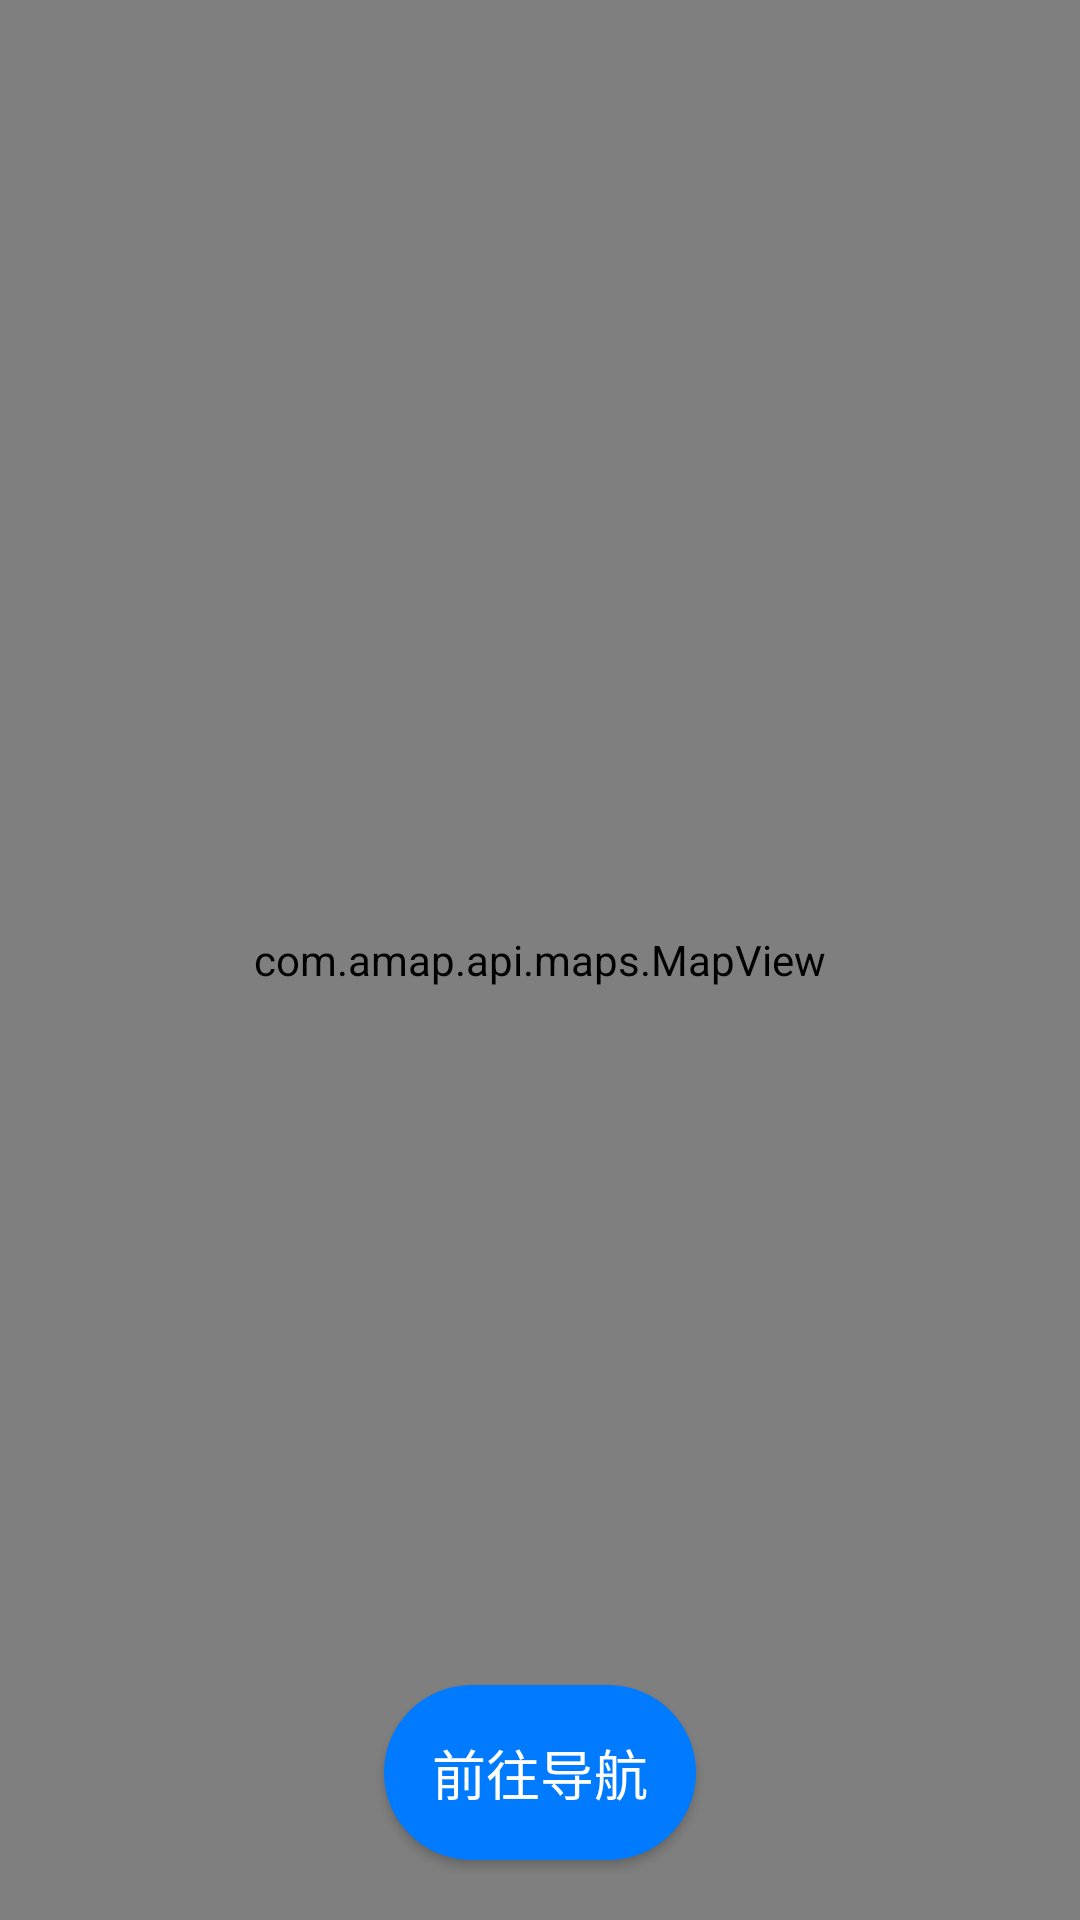

The Android layout XML behind this screen, and the referenced resources:
<!-- AndroidManifest.xml: application theme Theme.HelmiApp -->
<!-- res/layout/fragment_navigation.xml -->
<?xml version="1.0" encoding="utf-8"?>
<androidx.constraintlayout.widget.ConstraintLayout xmlns:android="http://schemas.android.com/apk/res/android"
    xmlns:app="http://schemas.android.com/apk/res-auto"
    xmlns:tools="http://schemas.android.com/tools"
    android:id="@+id/main"
    android:layout_width="match_parent"
    android:layout_height="match_parent"
    tools:context=".NavigationFragment">

    <com.amap.api.maps.MapView
        android:id="@+id/map"
        android:layout_width="match_parent"
        android:layout_height="match_parent">
    </com.amap.api.maps.MapView>

    <Button
        android:id="@+id/btn_navigate"
        android:layout_width="wrap_content"
        android:layout_height="wrap_content"
        android:text="前往导航"
        android:textSize="18sp"
        android:background="@drawable/button_rounded"
        android:textColor="#FFFFFF"
        android:padding="16dp"
        android:layout_marginBottom="20dp"
        app:layout_constraintBottom_toBottomOf="parent"
        app:layout_constraintLeft_toLeftOf="parent"
        app:layout_constraintRight_toRightOf="parent" />

</androidx.constraintlayout.widget.ConstraintLayout>
<!-- resources referenced by this layout -->
<resources>
  <!-- drawable button_rounded (drawable) -->
  <shape xmlns:android="http://schemas.android.com/apk/res/android"
      android:shape="rectangle">
      <solid android:color="#007AFF" />
      <corners android:radius="50dp" />
  </shape>
  <style name="Theme.HelmiApp" parent="Base.Theme.HelmiApp" />
  <style name="Base.Theme.HelmiApp" parent="Theme.MaterialComponents.DayNight.NoActionBar.Bridge">
          
          
      </style>
</resources>
